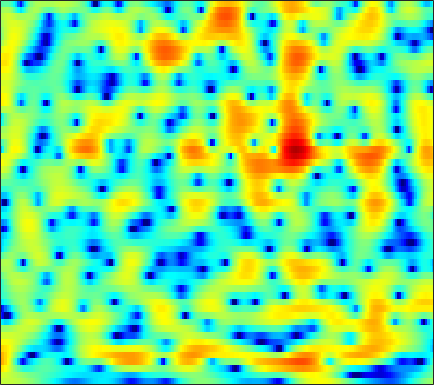

The data file committed next to this chart (first rows):
2.4256, 2.4865, 2.5238, 2.5146, 2.4788, 2.3952, 2.2715, 2.1519, 1.9583, 1.7297, 1.4656, 1.2454, 0.92524, 0.57852, 0.29856, -0.099491, -0.5211, -0.85092, -1.3084, -1.7852, -2.2874, -2.6826, -3.2344, -3.8223
3.057, 2.992, 2.852, 2.657, 2.478, 2.203, 1.896, 1.65, 1.309, 0.9645, 0.6241, 0.3764, 0.05982, -0.2395, -0.4536, -0.7261, -0.9863, -1.177, -1.429, -1.685, -1.946, -2.149, -2.429, -2.723
5.628, 5.234, 4.579, 3.775, 3.075, 2.029, 0.8656, -0.05464, -1.275, -2.367, -3.163, -3.492, -3.562, -3.321, -3.03, -2.604, -2.204, -1.954, -1.705, -1.562, -1.526, -1.565, -1.704, -1.933
7.95, 7.279, 6.162, 4.76, 3.491, 1.453, -1.078, -3.41, -7.304, -12.13, -14.61, -12.69, -9.687, -7.538, -6.36, -5.128, -4.158, -3.548, -2.869, -2.354, -2.021, -1.901, -1.94, -2.214
7.669, 7.134, 6.236, 5.131, 4.162, 2.696, 1.052, -0.282, -2.15, -4.121, -6.262, -8.102, -11.18, -15.68, -20.27, -18.81, -13.28, -10.52, -7.999, -6.311, -5.201, -4.66, -4.227, -4.059
6.225, 6.03, 5.621, 5.053, 4.529, 3.711, 2.766, 1.982, 0.8519, -0.3687, -1.657, -2.636, -3.888, -4.977, -5.592, -6.061, -6.197, -6.191, -6.158, -6.223, -6.484, -6.834, -7.53, -8.456
4.405, 4.434, 4.364, 4.178, 3.97, 3.615, 3.174, 2.797, 2.247, 1.645, 1.007, 0.5119, -0.1621, -0.8423, -1.353, -2.036, -2.756, -3.328, -4.171, -5.162, -6.348, -7.385, -9.04, -11.13
2.858, 2.921, 2.961, 2.956, 2.925, 2.856, 2.749, 2.643, 2.462, 2.232, 1.946, 1.69, 1.29, 0.8193, 0.4128, -0.2069, -0.9168, -1.511, -2.406, -3.428, -4.558, -5.457, -6.702, -7.945
0.8601, 0.7885, 0.7833, 0.8922, 1.047, 1.333, 1.67, 1.925, 2.228, 2.469, 2.623, 2.67, 2.634, 2.476, 2.271, 1.878, 1.346, 0.8515, 0.0532, -0.917, -2.11, -3.18, -4.883, -7.035
-4.847, -5.638, -6.299, -6.082, -5.291, -3.754, -2.111, -0.9665, 0.338, 1.374, 2.154, 2.581, 2.959, 3.145, 3.165, 3.056, 2.802, 2.525, 2.058, 1.479, 0.7689, 0.148, -0.7696, -1.805
-13.19, -15.12, -19.18, -20.76, -15.65, -10.04, -6.25, -4.149, -2.019, -0.4727, 0.5991, 1.145, 1.578, 1.736, 1.726, 1.593, 1.386, 1.218, 1.039, 0.9625, 0.964, 1.002, 1.075, 1.16
-16.29, -13.09, -10.32, -8.195, -6.709, -4.802, -3.042, -1.881, -0.6218, 0.2935, 0.8255, 0.9747, 0.8308, 0.273, -0.4287, -1.73, -3.323, -4.438, -5.044, -4.151, -2.425, -1.115, 0.3577, 1.518
-5.79, -5.165, -4.146, -3.078, -2.285, -1.292, -0.4141, 0.1457, 0.7127, 1.043, 1.095, 0.9318, 0.4109, -0.5298, -1.571, -3.495, -6.109, -8.413, -10.13, -7.93, -4.793, -2.837, -0.7866, 0.7582
-3.277, -2.795, -2.103, -1.399, -0.8795, -0.2521, 0.2745, 0.5869, 0.8801, 1.006, 0.9563, 0.7979, 0.426, -0.1035, -0.5812, -1.283, -1.945, -2.314, -2.559, -2.47, -2.058, -1.614, -0.915, -0.1313
-3.32, -2.476, -1.462, -0.5748, -0.005094, 0.6268, 1.116, 1.379, 1.596, 1.668, 1.604, 1.455, 1.131, 0.6888, 0.2935, -0.3154, -1.003, -1.518, -2.146, -2.646, -2.876, -2.842, -2.503, -1.874
-3.384, -2.028, -0.6117, 0.4554, 1.07, 1.686, 2.104, 2.308, 2.452, 2.46, 2.336, 2.166, 1.825, 1.319, 0.8184, -0.02859, -1.152, -2.243, -4.097, -6.548, -9.524, -11.03, -9.626, -6.509
-1.244, -0.3851, 0.5407, 1.204, 1.537, 1.794, 1.855, 1.812, 1.67, 1.486, 1.3, 1.179, 1.023, 0.8054, 0.5454, 0.0286, -0.7572, -1.602, -3.101, -5.041, -7.093, -7.935, -7.217, -5.193
0.8886, 1.194, 1.462, 1.52, 1.401, 1.005, 0.2912, -0.4538, -1.661, -2.822, -3.376, -3.179, -2.288, -1.21, -0.5275, 0.08296, 0.3687, 0.3969, 0.2202, -0.09054, -0.439, -0.6129, -0.6751, -0.6292
1.358, 1.599, 1.79, 1.766, 1.547, 0.892, -0.2847, -1.662, -4.506, -9.511, -17.2, -11.59, -5.433, -2.03, -0.3532, 1.136, 2.007, 2.379, 2.565, 2.462, 2.109, 1.684, 0.9826, 0.1425
-2.06, -1.214, -0.2855, 0.3611, 0.6441, 0.7436, 0.5663, 0.2839, -0.1938, -0.5982, -0.6464, -0.3743, 0.353, 1.246, 1.862, 2.529, 2.96, 3.093, 3.022, 2.663, 2.024, 1.304, -0.03036, -1.86
-6.794, -5.052, -3.294, -1.999, -1.24, -0.4373, 0.1586, 0.5118, 0.8944, 1.221, 1.541, 1.78, 2.092, 2.38, 2.551, 2.679, 2.682, 2.568, 2.262, 1.758, 1.06, 0.4128, -0.6679, -1.95
-6.571, -5.662, -4.453, -3.292, -2.469, -1.433, -0.5049, 0.1144, 0.8345, 1.442, 1.925, 2.216, 2.502, 2.657, 2.697, 2.625, 2.402, 2.151, 1.702, 1.131, 0.445, -0.09376, -0.844, -1.582
-7.096, -6.877, -6.088, -4.854, -3.767, -2.312, -0.9451, -0.02834, 1.026, 1.879, 2.527, 2.883, 3.19, 3.297, 3.248, 3.025, 2.602, 2.174, 1.445, 0.5891, -0.3751, -1.108, -1.984, -2.699
-13.94, -17.05, -13.87, -8.828, -6.009, -3.148, -0.9813, 0.3192, 1.711, 2.762, 3.53, 3.926, 4.221, 4.277, 4.149, 3.759, 3.118, 2.435, 1.257, -0.273, -2.169, -3.893, -6.328, -8.179
-8.605, -9.139, -8.238, -6.095, -4.333, -2.193, -0.356, 0.803, 2.076, 3.055, 3.751, 4.099, 4.334, 4.329, 4.163, 3.707, 2.995, 2.26, 0.9872, -0.7387, -3.006, -5.3, -9.368, -14.04
-4.694, -4.63, -4.2, -3.352, -2.526, -1.299, -0.0628, 0.8001, 1.786, 2.564, 3.089, 3.329, 3.454, 3.338, 3.134, 2.702, 2.118, 1.617, 0.8434, -0.05151, -1.009, -1.734, -2.695, -3.367
-6.224, -6.432, -6.024, -4.824, -3.643, -1.958, -0.4346, 0.5376, 1.571, 2.279, 2.678, 2.758, 2.591, 2.147, 1.663, 0.9442, 0.2631, -0.1093, -0.3261, -0.243, -0.05583, 0.1253, 0.3038, 0.411
-12.21, -18.14, -21.72, -10.8, -6.848, -3.427, -1.127, 0.1117, 1.273, 1.934, 2.142, 1.999, 1.365, 0.2087, -1.115, -3.569, -6.819, -8.739, -7.329, -4.077, -1.484, -0.08894, 1.322, 2.239
-6.885, -7.178, -6.846, -5.611, -4.389, -2.78, -1.454, -0.6756, 0.06429, 0.4609, 0.4894, 0.2904, -0.3201, -1.361, -2.489, -4.483, -6.768, -7.843, -6.819, -4.272, -1.88, -0.4455, 1.039, 2.123
-3.377, -3.251, -3.001, -2.664, -2.366, -1.967, -1.594, -1.369, -1.167, -1.072, -1.089, -1.176, -1.36, -1.651, -1.875, -2.173, -2.282, -2.205, -1.812, -1.116, -0.3146, 0.3476, 1.131, 1.809
-1.132, -1.091, -1.11, -1.203, -1.321, -1.548, -1.825, -2.056, -2.358, -2.6, -2.7, -2.693, -2.567, -2.321, -2.08, -1.698, -1.287, -0.9358, -0.4328, 0.08014, 0.6281, 0.9998, 1.482, 1.877
1.108, 0.9949, 0.6821, 0.1797, -0.3333, -1.203, -2.326, -3.307, -4.69, -5.895, -6.446, -6.217, -5.32, -4.111, -3.252, -2.188, -1.299, -0.7111, -0.02899, 0.5545, 1.072, 1.388, 1.749, 2.031
3.305, 3.061, 2.555, 1.8, 1.042, -0.3014, -2.165, -4.057, -7.691, -14.25, -33.41, -15.54, -9.161, -5.906, -4.291, -2.765, -1.641, -0.9733, -0.2802, 0.3229, 0.754, 1.043, 1.311, 1.507
4.544, 4.26, 3.818, 3.254, 2.699, 1.741, 0.5029, -0.6259, -2.333, -3.931, -4.945, -5.037, -4.541, -3.919, -3.467, -3.016, -2.583, -2.281, -1.839, -1.373, -1.007, -0.7735, -0.6494, -0.7218
3.572, 3.445, 3.555, 3.772, 3.858, 3.791, 3.453, 3.046, 2.345, 1.512, 0.5725, -0.1517, -1.228, -2.454, -3.565, -5.058, -6.37, -6.74, -6.069, -5.012, -3.841, -3.393, -3.187, -3.733
-6.795, -4.105, -0.1433, 2.344, 3.537, 4.483, 4.869, 4.869, 4.537, 3.851, 2.837, 1.823, 0.04077, -2.254, -4.626, -8.966, -16.98, -24.32, -13.81, -9.021, -6.587, -5.34, -4.457, -4.207
-2.108, -1.555, 0.126, 1.774, 2.72, 3.581, 4.029, 4.101, 3.863, 3.268, 2.336, 1.371, -0.1841, -2.157, -3.826, -6.17, -8.358, -9.564, -10.29, -10.15, -9.152, -8.067, -6.464, -5.026
1.819, 1.805, 2.072, 2.493, 2.832, 3.189, 3.375, 3.367, 3.137, 2.635, 1.853, 1.083, -0.1955, -1.796, -3.159, -5.344, -7.993, -10.47, -14.99, -22, -17.66, -13.16, -8.99, -6.204
0.7411, 0.9732, 1.476, 2.041, 2.433, 2.844, 3.068, 3.112, 2.994, 2.663, 2.095, 1.545, 0.5842, -0.5893, -1.619, -3.25, -5.078, -6.612, -8.584, -9.889, -9.408, -8.117, -6.195, -4.353
-4.986, -3.108, -1.022, 0.4965, 1.307, 2.059, 2.49, 2.645, 2.658, 2.497, 2.158, 1.81, 1.227, 0.5221, -0.06504, -0.928, -1.778, -2.37, -3.023, -3.389, -3.327, -3.11, -2.575, -1.891
-5.558, -3.339, -1.123, 0.3274, 1.021, 1.582, 1.826, 1.849, 1.744, 1.55, 1.346, 1.169, 0.906, 0.5938, 0.2804, -0.1598, -0.7001, -1.094, -1.615, -1.962, -2.112, -2.075, -1.754, -1.276
1.796, 1.961, 2.185, 2.263, 2.164, 1.753, 1.071, 0.441, -0.3825, -0.9565, -1.069, -0.9036, -0.5658, -0.3111, -0.2758, -0.48, -1.013, -1.632, -2.671, -3.82, -4.778, -4.881, -4.181, -2.839
5.168, 4.978, 4.564, 3.892, 3.154, 1.731, -0.3835, -2.598, -6.821, -11.52, -9.132, -5.952, -3.183, -1.625, -1.006, -0.8718, -1.376, -2.252, -4.225, -7.717, -15.29, -36.62, -11.19, -5.564
5.024, 4.889, 4.487, 3.784, 3.023, 1.671, -0.1343, -1.825, -4.316, -6.083, -5.74, -4.584, -3.003, -1.877, -1.392, -1.151, -1.372, -1.804, -2.673, -3.809, -4.714, -4.843, -4.169, -2.886
3.544, 3.627, 3.506, 3.131, 2.697, 1.949, 1.059, 0.3605, -0.5009, -1.137, -1.504, -1.592, -1.519, -1.407, -1.341, -1.298, -1.373, -1.48, -1.671, -1.842, -1.898, -1.878, -1.715, -1.438
2.874, 3.113, 3.191, 3.029, 2.776, 2.282, 1.665, 1.166, 0.4836, -0.1592, -0.7024, -1.028, -1.376, -1.604, -1.7, -1.787, -1.799, -1.783, -1.742, -1.628, -1.509, -1.414, -1.267, -1.164
3.482, 3.71, 3.781, 3.6, 3.312, 2.742, 1.991, 1.329, 0.3647, -0.6434, -1.57, -2.179, -2.825, -3.209, -3.347, -3.379, -3.247, -3.078, -2.769, -2.428, -2.072, -1.773, -1.429, -1.163
4.804, 4.936, 4.889, 4.566, 4.132, 3.297, 2.146, 1.066, -0.647, -2.623, -4.732, -6.165, -7.372, -7.675, -7.52, -7.031, -6.53, -6.1, -5.425, -4.661, -3.756, -3.091, -2.266, -1.554
5.628, 5.739, 5.655, 5.286, 4.786, 3.791, 2.344, 0.9178, -1.59, -5.069, -10.19, -16.54, -27.76, -16.52, -13.82, -12.4, -12.26, -12.25, -11.63, -9.854, -7.59, -6.077, -4.284, -2.854
5.045, 5.325, 5.471, 5.312, 4.981, 4.211, 3.047, 1.876, -0.1036, -2.543, -5.35, -7.453, -9.601, -10.86, -11.66, -13.56, -17.03, -22.25, -27, -16.71, -11.77, -9.203, -6.676, -4.712
3.098, 3.796, 4.458, 4.772, 4.784, 4.494, 3.868, 3.186, 2.029, 0.6387, -0.9447, -2.196, -3.9, -5.583, -6.907, -8.766, -10.62, -11.77, -12.68, -12.54, -11.55, -10.46, -8.821, -6.955
0.6455, 1.935, 3.2, 4.023, 4.37, 4.528, 4.353, 4.04, 3.394, 2.511, 1.433, 0.5013, -0.8623, -2.388, -3.634, -5.404, -7.314, -8.943, -11.36, -14.12, -17.04, -17.72, -14.49, -10.79
-0.3907, 0.9911, 2.39, 3.376, 3.87, 4.242, 4.322, 4.204, 3.833, 3.241, 2.454, 1.743, 0.6312, -0.692, -1.827, -3.499, -5.456, -7.144, -9.738, -12.86, -16.07, -16.91, -14.5, -11.26
0.2327, 1.196, 2.253, 3.034, 3.457, 3.795, 3.914, 3.859, 3.623, 3.215, 2.644, 2.119, 1.251, 0.2142, -0.6762, -2.028, -3.593, -4.848, -6.572, -8.211, -9.524, -10.12, -10.06, -9.331
1.1, 1.773, 2.5, 3.006, 3.246, 3.408, 3.395, 3.304, 3.098, 2.813, 2.454, 2.124, 1.601, 0.9442, 0.3425, -0.6921, -1.952, -3.081, -4.874, -7.055, -9.607, -11.55, -13.05, -11.85
1.652, 2.183, 2.659, 2.877, 2.861, 2.649, 2.25, 1.904, 1.479, 1.227, 1.192, 1.261, 1.395, 1.409, 1.265, 0.8266, 0.05634, -0.7822, -2.341, -4.539, -7.648, -10.76, -14.37, -11.53
0.8622, 1.28, 1.532, 1.423, 1.075, 0.1807, -1.24, -2.683, -4.785, -5.747, -4.428, -2.809, -0.9323, 0.3922, 1.03, 1.507, 1.548, 1.338, 0.796, 0.04729, -0.7663, -1.262, -1.609, -1.418
-1.765, -1.426, -1.202, -1.329, -1.698, -2.696, -4.465, -6.511, -10.65, -13.84, -9.414, -6.142, -3.128, -1.131, -0.094, 0.8191, 1.35, 1.558, 1.659, 1.623, 1.528, 1.463, 1.433, 1.516
